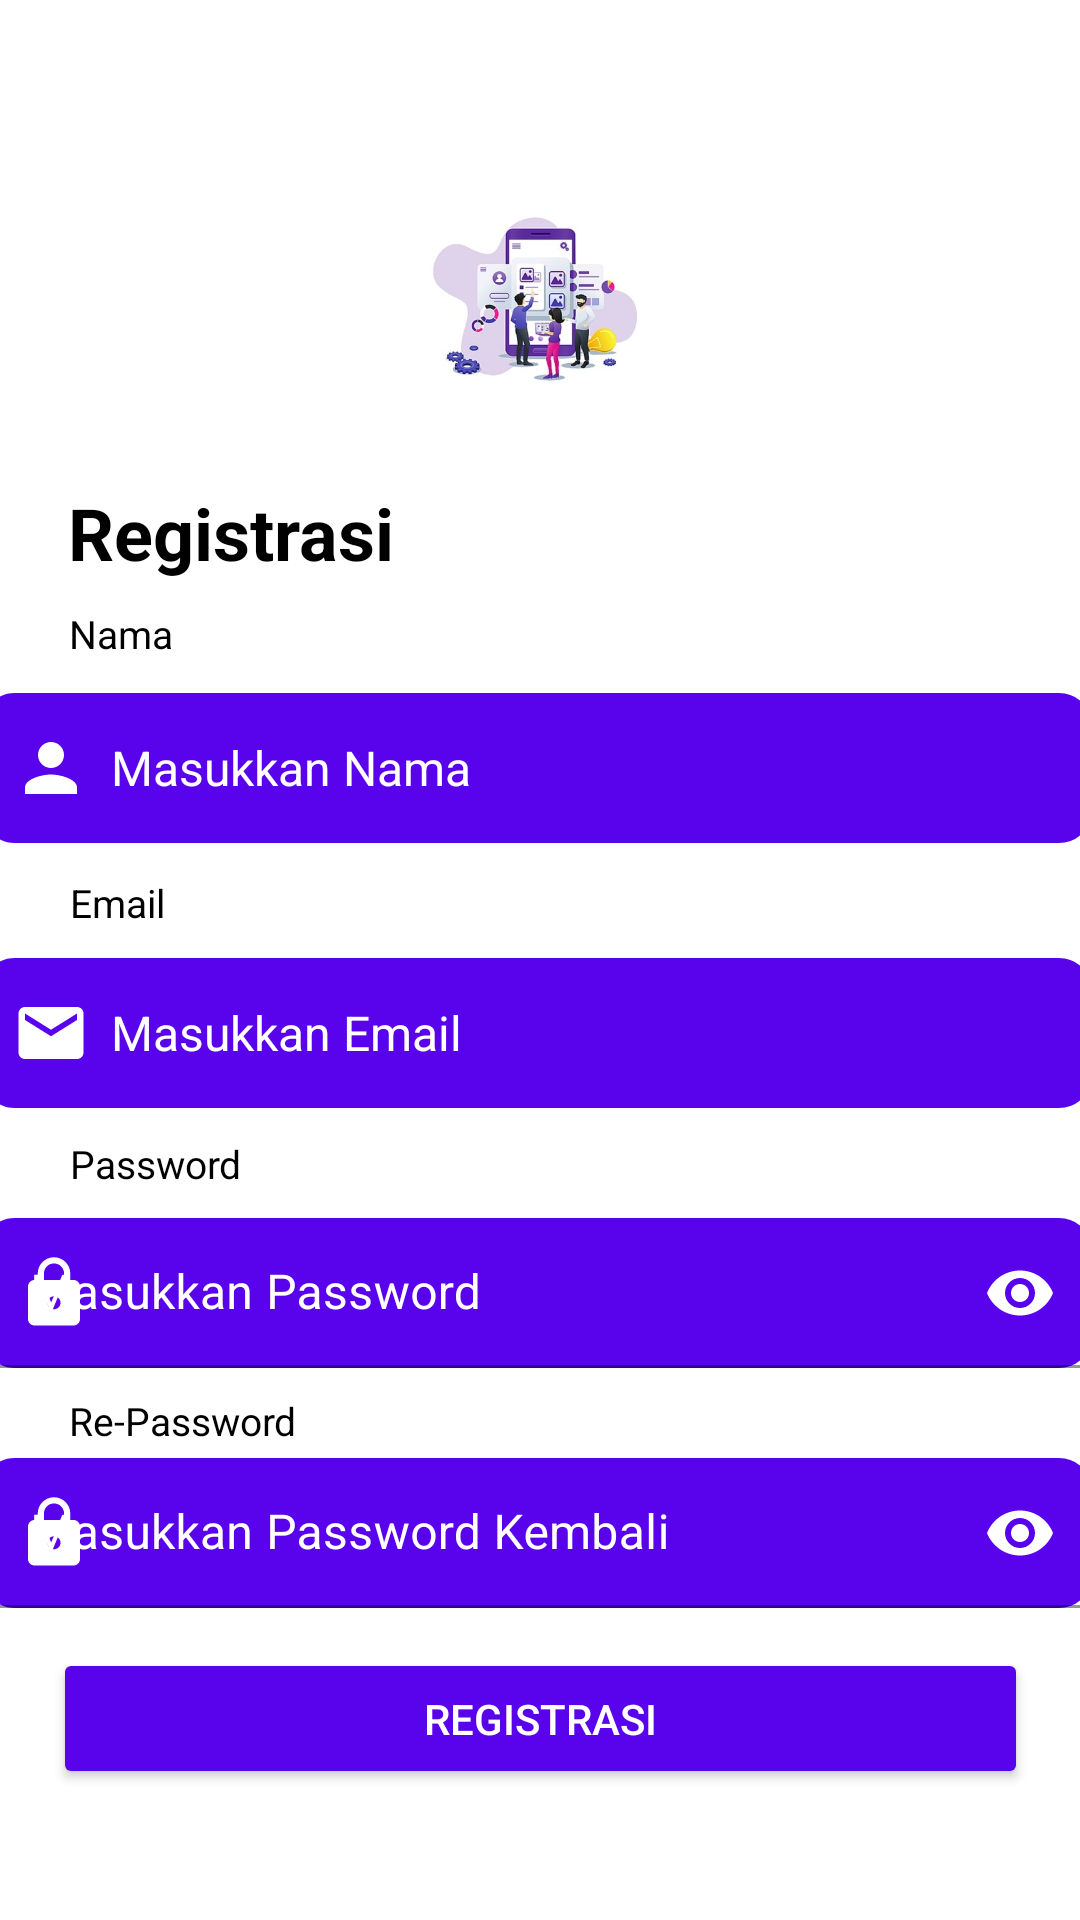

Here is an Android app screen rendered from its layout file. Give the layout XML and the strings, colors and styles it references.
<!-- AndroidManifest.xml: application theme Theme.ExerciseTodoApp -->
<!-- res/layout/activity_daftar.xml -->
<?xml version="1.0" encoding="utf-8"?>
<androidx.constraintlayout.widget.ConstraintLayout xmlns:android="http://schemas.android.com/apk/res/android"
    xmlns:app="http://schemas.android.com/apk/res-auto"
    xmlns:tools="http://schemas.android.com/tools"
    android:layout_width="match_parent"
    android:layout_height="match_parent"
    tools:context=".DaftarActivity">

    <ImageView
        android:id="@+id/imageView3"
        android:layout_width="100dp"
        android:layout_height="100dp"
        android:layout_marginTop="50dp"
        android:contentDescription="@string/color"
        app:layout_constraintBottom_toBottomOf="parent"
        app:layout_constraintEnd_toEndOf="parent"
        app:layout_constraintHorizontal_bias="0.498"
        app:layout_constraintStart_toStartOf="parent"
        app:layout_constraintTop_toTopOf="parent"
        app:layout_constraintVertical_bias="0.0"
        app:srcCompat="@drawable/registrasi" />

    <TextView
        android:id="@+id/textView5"
        android:layout_width="wrap_content"
        android:layout_height="wrap_content"
        android:gravity="center"
        android:text="@string/register"
        android:textColor="@color/black"
        android:textSize="24sp"
        android:textStyle="bold"
        app:layout_constraintBottom_toBottomOf="parent"
        app:layout_constraintEnd_toEndOf="parent"
        app:layout_constraintHorizontal_bias="0.089"
        app:layout_constraintStart_toStartOf="parent"
        app:layout_constraintTop_toBottomOf="@+id/imageView3"
        app:layout_constraintVertical_bias="0.025" />

    <EditText
        android:id="@+id/txNama"
        android:layout_width="370dp"
        android:layout_height="50dp"
        android:background="@drawable/kotak_foreground"
        android:backgroundTint="#5902ec"
        android:drawableStart="@drawable/gambarorang_foreground"
        android:drawableLeft="@drawable/gambarorang_foreground"
        android:drawablePadding="7dp"
        android:ems="10"
        android:hint="@string/masukkannama"
        android:importantForAutofill="no"
        android:inputType="textPersonName"
        android:paddingLeft="10dp"
        android:paddingRight="10dp"
        android:textColor="@color/white"
        android:textColorHint="@color/white"
        android:textSize="16sp"
        app:layout_constraintBottom_toBottomOf="parent"
        app:layout_constraintEnd_toEndOf="parent"
        app:layout_constraintHorizontal_bias="0.658"
        app:layout_constraintStart_toStartOf="parent"
        app:layout_constraintTop_toBottomOf="@+id/textView6"
        app:layout_constraintVertical_bias="0.03" />

    <TextView
        android:id="@+id/textView9"
        android:layout_width="wrap_content"
        android:layout_height="wrap_content"
        android:gravity="center"
        android:text="@string/Repassword"
        android:textColor="@color/black"
        android:textSize="13sp"
        app:layout_constraintBottom_toBottomOf="parent"
        app:layout_constraintEnd_toEndOf="parent"
        app:layout_constraintHorizontal_bias="0.08"
        app:layout_constraintStart_toStartOf="parent"
        app:layout_constraintTop_toBottomOf="@+id/textInputLayout6"
        app:layout_constraintVertical_bias="0.053" />

    <com.google.android.material.textfield.TextInputLayout
        android:id="@+id/textInputLayout6"
        android:layout_width="370dp"
        android:layout_height="50dp"
        android:background="@drawable/kotak_foreground"
        android:textColorHint="@color/white"
        app:backgroundTint="#5902ec"
        app:layout_constraintBottom_toBottomOf="parent"
        app:layout_constraintEnd_toEndOf="parent"
        app:layout_constraintHorizontal_bias="0.658"
        app:layout_constraintStart_toStartOf="parent"
        app:layout_constraintTop_toBottomOf="@+id/textView8"
        app:layout_constraintVertical_bias="0.049"
        app:passwordToggleEnabled="true"
        app:passwordToggleTint="@color/white"
        app:startIconDrawable="@drawable/password_foreground"
        app:startIconTint="@color/white">

        <com.google.android.material.textfield.TextInputEditText
            android:id="@+id/regPass"
            android:layout_width="match_parent"
            android:layout_height="wrap_content"
            android:background="@drawable/kotak_foreground"
            android:hint="@string/masukkanpassword"
            android:inputType="textPassword"
            android:textColor="@color/white"
            android:textColorHint="@color/white"
            app:backgroundTint="#5902ec" />
    </com.google.android.material.textfield.TextInputLayout>

    <Button
        android:id="@+id/bRegister"
        android:layout_width="325dp"
        android:layout_height="47dp"
        android:text="@string/register"
        android:textColor="@color/white"
        app:backgroundTint="#5902ec"
        app:cornerRadius="20dp"
        app:layout_constraintBottom_toBottomOf="parent"
        app:layout_constraintEnd_toEndOf="parent"
        app:layout_constraintStart_toStartOf="parent"
        app:layout_constraintTop_toBottomOf="@+id/textInputLayout"
        app:layout_constraintVertical_bias="0.236"
        tools:ignore="DuplicateSpeakableTextCheck" />

    <EditText
        android:id="@+id/txEmail"
        android:layout_width="370dp"
        android:layout_height="50dp"
        android:background="@drawable/kotak_foreground"
        android:backgroundTint="#5902ec"
        android:drawableStart="@drawable/email_foreground"
        android:drawableLeft="@drawable/email_foreground"
        android:drawablePadding="7dp"
        android:ems="10"
        android:hint="@string/masukkanemail"
        android:importantForAutofill="no"
        android:inputType="textEmailAddress"
        android:paddingLeft="10dp"
        android:paddingRight="10dp"
        android:textColor="@color/white"
        android:textColorHint="@color/white"
        android:textSize="16sp"
        app:layout_constraintBottom_toBottomOf="parent"
        app:layout_constraintEnd_toEndOf="parent"
        app:layout_constraintHorizontal_bias="0.658"
        app:layout_constraintStart_toStartOf="parent"
        app:layout_constraintTop_toBottomOf="@+id/textView7"
        app:layout_constraintVertical_bias="0.034" />

    <TextView
        android:id="@+id/textView7"
        android:layout_width="wrap_content"
        android:layout_height="wrap_content"
        android:gravity="center"
        android:text="@string/email"
        android:textColor="@color/black"
        android:textSize="13sp"
        app:layout_constraintBottom_toBottomOf="parent"
        app:layout_constraintEnd_toEndOf="parent"
        app:layout_constraintHorizontal_bias="0.071"
        app:layout_constraintStart_toStartOf="parent"
        app:layout_constraintTop_toBottomOf="@+id/txNama"
        app:layout_constraintVertical_bias="0.032" />

    <com.google.android.material.textfield.TextInputLayout
        android:id="@+id/textInputLayout"
        android:layout_width="370dp"
        android:layout_height="50dp"
        android:background="@drawable/kotak_foreground"
        android:textColorHint="@color/white"
        app:backgroundTint="#5902ec"
        app:layout_constraintBottom_toBottomOf="parent"
        app:layout_constraintEnd_toEndOf="parent"
        app:layout_constraintHorizontal_bias="0.658"
        app:layout_constraintStart_toStartOf="parent"
        app:layout_constraintTop_toBottomOf="@+id/textView9"
        app:layout_constraintVertical_bias="0.034"
        app:passwordToggleEnabled="true"
        app:passwordToggleTint="@color/white"
        app:startIconDrawable="@drawable/password_foreground"
        app:startIconTint="@color/white">

        <com.google.android.material.textfield.TextInputEditText
            android:id="@+id/regRepass"
            android:layout_width="match_parent"
            android:layout_height="wrap_content"
            android:background="@drawable/kotak_foreground"
            android:hint="@string/masukkanpasswordkembali"
            android:inputType="textPassword"
            android:textColor="@color/white"
            app:backgroundTint="#5902ec" />
    </com.google.android.material.textfield.TextInputLayout>

    <TextView
        android:id="@+id/textView8"
        android:layout_width="wrap_content"
        android:layout_height="wrap_content"
        android:gravity="center"
        android:text="@string/password"
        android:textColor="@color/black"
        android:textSize="13sp"
        app:layout_constraintBottom_toBottomOf="parent"
        app:layout_constraintEnd_toEndOf="parent"
        app:layout_constraintHorizontal_bias="0.076"
        app:layout_constraintStart_toStartOf="parent"
        app:layout_constraintTop_toBottomOf="@+id/txEmail"
        app:layout_constraintVertical_bias="0.038" />

    <TextView
        android:id="@+id/textView6"
        android:layout_width="wrap_content"
        android:layout_height="wrap_content"
        android:gravity="center"
        android:text="@string/nama"
        android:textColor="@color/black"
        android:textSize="13sp"
        app:layout_constraintBottom_toBottomOf="parent"
        app:layout_constraintEnd_toEndOf="parent"
        app:layout_constraintHorizontal_bias="0.071"
        app:layout_constraintStart_toStartOf="parent"
        app:layout_constraintTop_toBottomOf="@+id/textView5"
        app:layout_constraintVertical_bias="0.02" />

</androidx.constraintlayout.widget.ConstraintLayout>
<!-- resources referenced by this layout -->
<resources>
  <!-- drawable email_foreground (drawable) -->
  <vector xmlns:android="http://schemas.android.com/apk/res/android"
      android:width="26dp"
      android:height="26dp"
      android:viewportWidth="24"
      android:viewportHeight="24"
      android:tint="#FFFFFF">
      <path
          android:fillColor="@android:color/white"
          android:pathData="M20,4L4,4c-1.1,0 -1.99,0.9 -1.99,2L2,18c0,1.1 0.9,2 2,2h16c1.1,0 2,-0.9 2,-2L22,6c0,-1.1 -0.9,-2 -2,-2zM20,8l-8,5 -8,-5L4,6l8,5 8,-5v2z"/>
  </vector>
  <!-- drawable gambarorang_foreground (drawable-v24) -->
  <vector xmlns:android="http://schemas.android.com/apk/res/android"
      android:width="26dp"
      android:height="26dp"
      android:viewportWidth="24"
      android:viewportHeight="24"
      android:tint="#FFFFFF">
      <path
          android:fillColor="@android:color/white"
          android:pathData="M12,12c2.21,0 4,-1.79 4,-4s-1.79,-4 -4,-4 -4,1.79 -4,4 1.79,4 4,4zM12,14c-2.67,0 -8,1.34 -8,4v2h16v-2c0,-2.66 -5.33,-4 -8,-4z"/>
  </vector>
  <!-- drawable kotak_foreground (drawable) -->
  <?xml version="1.0" encoding="utf-8"?>
  <selector xmlns:android="http://schemas.android.com/apk/res/android">
    <item>
      <shape android:shape="rectangle">
        <corners android:radius="10dp"/>
        <stroke android:width="2dp" android:color="#ffff"/>
  
      </shape>
    </item>
  </selector>
  <!-- drawable password_foreground (drawable-v24) -->
  <vector xmlns:android="http://schemas.android.com/apk/res/android"
      android:width="26dp"
      android:height="26dp"
      android:viewportWidth="24"
      android:viewportHeight="24"
      android:tint="#FFFFFF">
      <path
          android:fillColor="@android:color/white"
          android:pathData="M18,8h-1L17,6c0,-2.76 -2.24,-5 -5,-5S7,3.24 7,6v2L6,8c-1.1,0 -2,0.9 -2,2v10c0,1.1 0.9,2 2,2h12c1.1,0 2,-0.9 2,-2L20,10c0,-1.1 -0.9,-2 -2,-2zM12,17c-1.1,0 -2,-0.9 -2,-2s0.9,-2 2,-2 2,0.9 2,2 -0.9,2 -2,2zM15.1,8L8.9,8L8.9,6c0,-1.71 1.39,-3.1 3.1,-3.1 1.71,0 3.1,1.39 3.1,3.1v2z"/>
  </vector>
  <!-- drawable registrasi: png bitmap (drawable, 27826 bytes) -->
  <string name="Repassword">Re-Password</string>
  <string name="color">color</string>
  <string name="email">Email</string>
  <string name="masukkanemail">Masukkan Email</string>
  <string name="masukkannama">Masukkan Nama</string>
  <string name="masukkanpassword">Masukkan Password</string>
  <string name="masukkanpasswordkembali">Masukkan Password Kembali</string>
  <string name="nama">Nama</string>
  <string name="password">Password</string>
  <string name="register">Registrasi</string>
  <style name="Theme.ExerciseTodoApp" parent="Theme.MaterialComponents.DayNight.DarkActionBar">
          
          <item name="colorPrimary">@color/purple_500</item>
          <item name="colorPrimaryVariant">@color/purple_700</item>
          <item name="colorOnPrimary">@color/white</item>
          
          <item name="colorSecondary">@color/teal_200</item>
          <item name="colorSecondaryVariant">@color/teal_700</item>
          <item name="colorOnSecondary">@color/black</item>
          
          <item name="android:statusBarColor" tools:targetApi="l">?attr/colorPrimaryVariant</item>
          
      </style>
  <!-- not gathered from this repository: default colours our renderer supplied (Android Studio template values) -->
  <color name="purple_500">#FF6200EE</color>
  <color name="purple_700">#FF3700B3</color>
  <color name="teal_200">#FF03DAC5</color>
  <color name="teal_700">#FF018786</color>
  <color name="black">#FF000000</color>
  <color name="white">#FFFFFFFF</color>
</resources>
